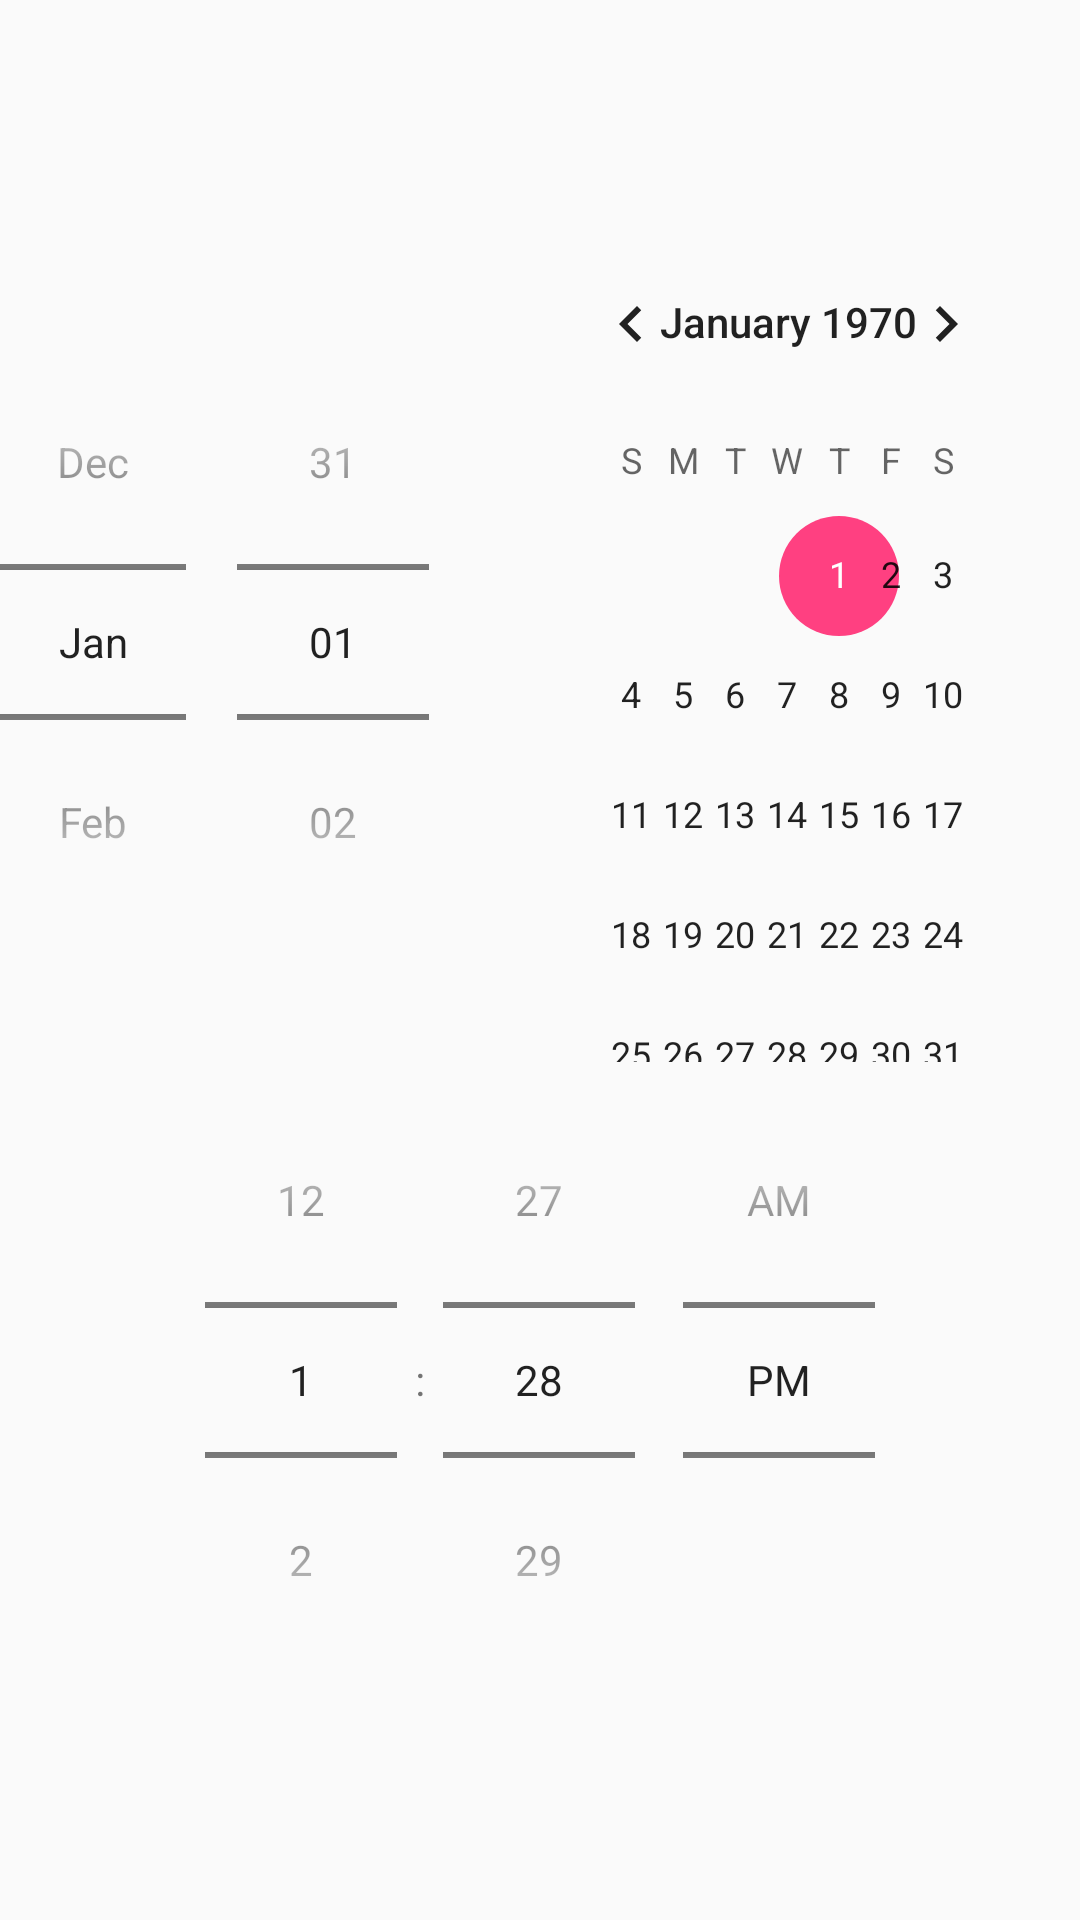

This screen was rendered from an Android layout file. Write that file and the resources it references.
<!-- AndroidManifest.xml: application theme AppTheme -->
<!-- res/layout/dialog_timepicker.xml -->
<?xml version="1.0" encoding="utf-8"?>
<LinearLayout xmlns:android="http://schemas.android.com/apk/res/android"
    xmlns:tools="http://schemas.android.com/tools"
    android:layout_width="match_parent"
    android:layout_height="match_parent"
    android:orientation="vertical" 
    android:gravity="center">

    <DatePicker
        android:id="@+id/datePicker1"
        android:layout_width="wrap_content"
        android:layout_height="wrap_content"
        android:datePickerMode="spinner"
        tools:targetApi="lollipop" />

    <TimePicker
        android:id="@+id/timePicker1"
        android:layout_width="wrap_content"
        android:layout_height="wrap_content"
        android:timePickerMode="spinner"
        tools:targetApi="lollipop" />

</LinearLayout>
<!-- resources referenced by this layout -->
<resources>
  <style name="AppTheme" parent="Theme.AppCompat.Light.NoActionBar">
          
          <item name="colorPrimary">@color/colorPrimary</item>
          <item name="colorPrimaryDark">@color/colorPrimaryDark</item>
          <item name="colorAccent">@color/colorAccent</item>
      </style>
  <color name="colorPrimary">#3F51B5</color>
  <color name="colorPrimaryDark">#303F9F</color>
  <color name="colorAccent">#FF4081</color>
</resources>
